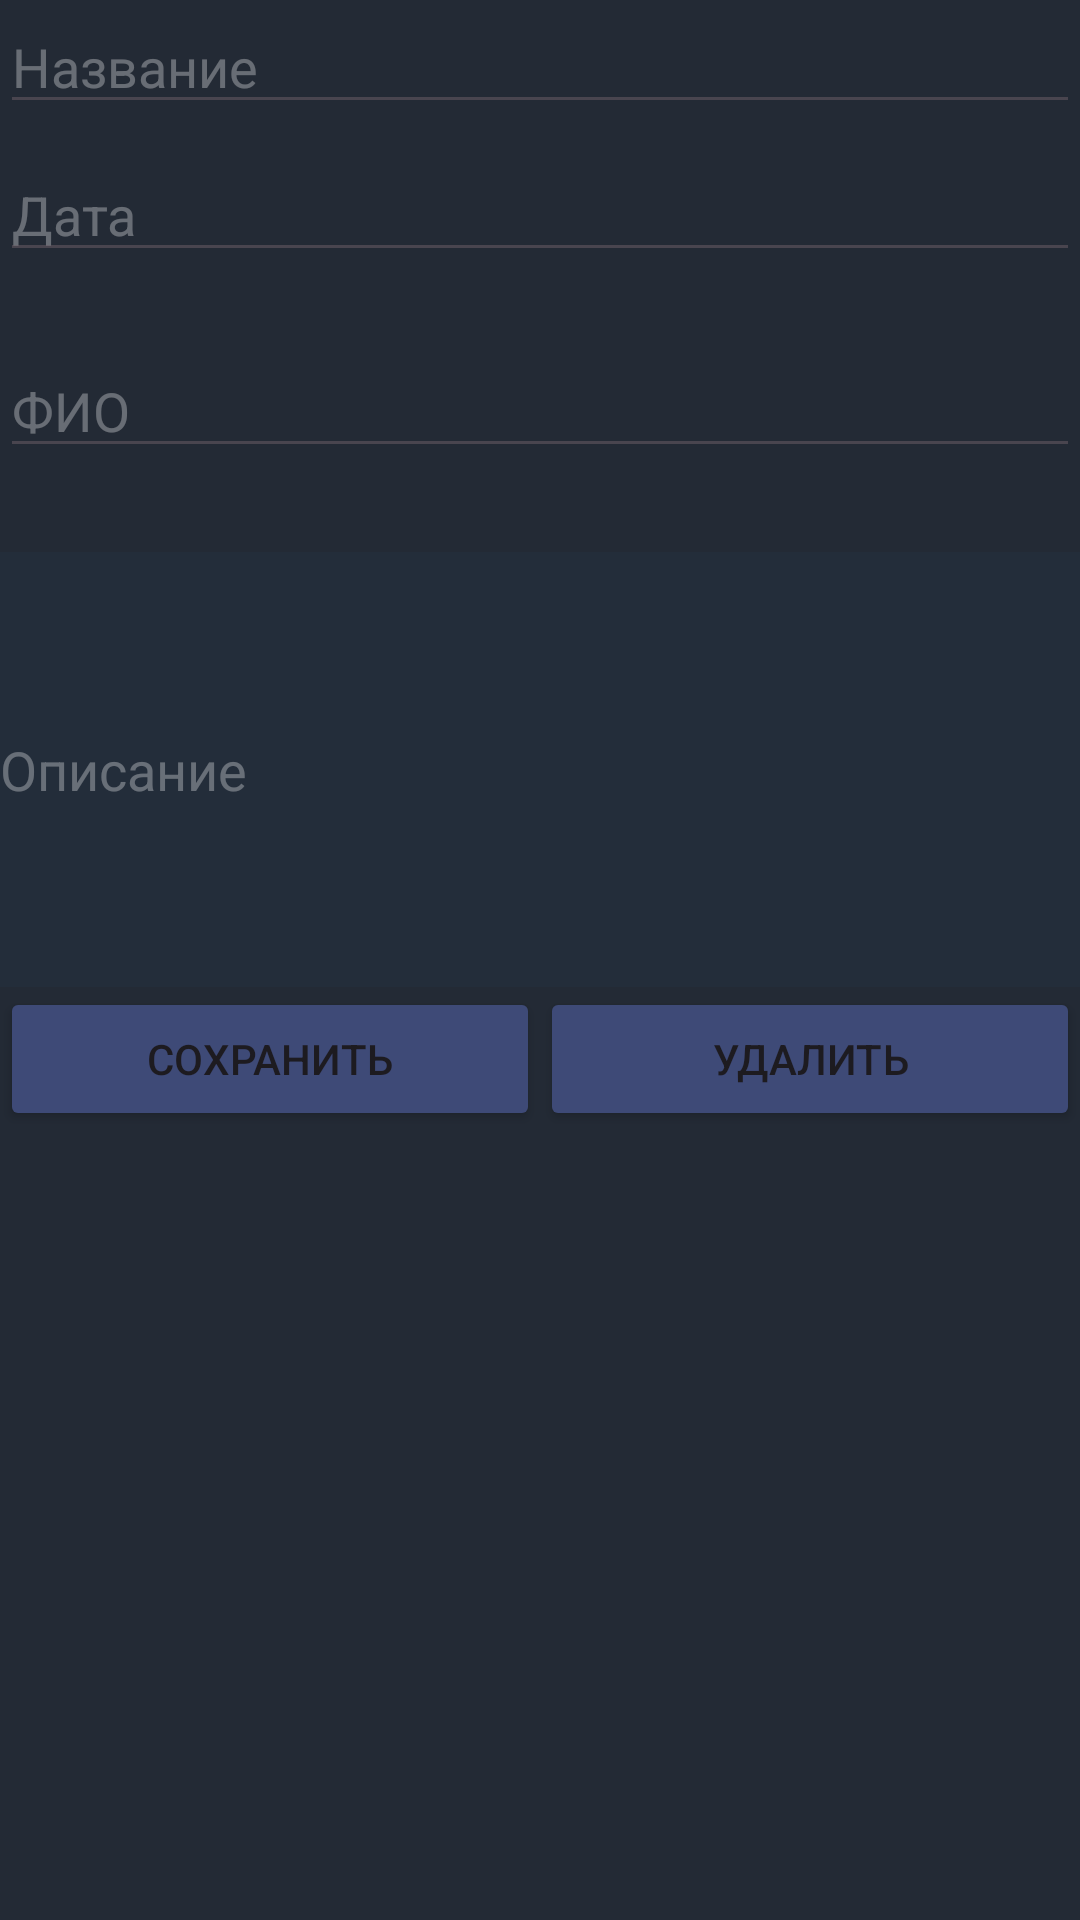

Android layout source for this screen:
<!-- AndroidManifest.xml: application theme Theme.Sachetnoe_prilozhenie -->
<!-- res/layout/user_activity.xml -->
<?xml version="1.0" encoding="utf-8"?>
<androidx.constraintlayout.widget.ConstraintLayout xmlns:android="http://schemas.android.com/apk/res/android"
    xmlns:app="http://schemas.android.com/apk/res-auto"
    xmlns:tools="http://schemas.android.com/tools"
    android:layout_width="match_parent"
    android:layout_height="match_parent"
    android:background="#232A35">

    <EditText
        android:id="@+id/name"
        android:layout_width="0dp"
        android:layout_height="wrap_content"
        android:hint="Название"
        android:textColor="#FEFEFE"
        android:textColorHint="#51FEFEFE"
        app:layout_constraintEnd_toEndOf="parent"
        app:layout_constraintStart_toStartOf="parent"
        app:layout_constraintTop_toTopOf="parent" />

    <Button
        android:id="@+id/deleteButton"
        android:layout_width="0dp"
        android:layout_height="wrap_content"
        android:onClick="delete"
        android:text="Удалить"
        app:backgroundTint="#3E4A77"
        app:layout_constraintHorizontal_weight="1"
        app:layout_constraintLeft_toRightOf="@+id/saveButton"
        app:layout_constraintRight_toRightOf="parent"
        app:layout_constraintTop_toBottomOf="@+id/opis" />

    <Button
        android:id="@+id/saveButton"
        android:layout_width="0dp"
        android:layout_height="wrap_content"
        android:onClick="save"
        android:text="Сохранить"
        app:backgroundTint="#3E4A77"
        app:layout_constraintHorizontal_weight="1"
        app:layout_constraintLeft_toLeftOf="parent"
        app:layout_constraintRight_toLeftOf="@+id/deleteButton"
        app:layout_constraintTop_toBottomOf="@+id/opis" />

    <EditText
        android:id="@+id/vrema"
        android:layout_width="0dp"
        android:layout_height="wrap_content"
        android:layout_marginTop="8dp"
        android:ems="10"
        android:hint="Дата"
        android:inputType="date"
        android:textColor="#FEFEFE"
        android:textColorHint="#51FEFEFE"
        app:layout_constraintEnd_toEndOf="parent"
        app:layout_constraintStart_toStartOf="parent"
        app:layout_constraintTop_toBottomOf="@+id/name" />

    <EditText
        android:id="@+id/org"
        android:layout_width="0dp"
        android:layout_height="wrap_content"
        android:layout_marginTop="24dp"
        android:ems="10"
        android:hint="ФИО"
        android:inputType="text"
        android:textColor="#FEFEFE"
        android:textColorHint="#51FEFEFE"
        app:layout_constraintEnd_toEndOf="parent"
        app:layout_constraintStart_toStartOf="parent"
        app:layout_constraintTop_toBottomOf="@+id/vrema" />

    <MultiAutoCompleteTextView
        android:id="@+id/opis"
        android:layout_width="413dp"
        android:layout_height="145dp"
        android:layout_marginTop="28dp"
        android:background="#232D3A"
        android:hint="Описание"
        android:textColor="#FEFEFE"
        android:textColorHint="#51FEFEFE"
        app:layout_constraintEnd_toEndOf="parent"
        app:layout_constraintHorizontal_bias="0.0"
        app:layout_constraintStart_toStartOf="parent"
        app:layout_constraintTop_toBottomOf="@+id/org" />

    <TextView
        android:id="@+id/ID_merop"
        android:layout_width="wrap_content"
        android:layout_height="wrap_content"
        android:textAllCaps="true"
        android:textColor="#FEFEFE"
        android:textStyle="bold"
        app:layout_constraintBottom_toBottomOf="parent"
        app:layout_constraintStart_toStartOf="parent" />

</androidx.constraintlayout.widget.ConstraintLayout>
<!-- resources referenced by this layout -->
<resources>
  <style name="Theme.Sachetnoe_prilozhenie" parent="Base.Theme.Sachetnoe_prilozhenie" />
  <style name="Base.Theme.Sachetnoe_prilozhenie" parent="Theme.Material3.DayNight.NoActionBar">
          
          
      </style>
</resources>
